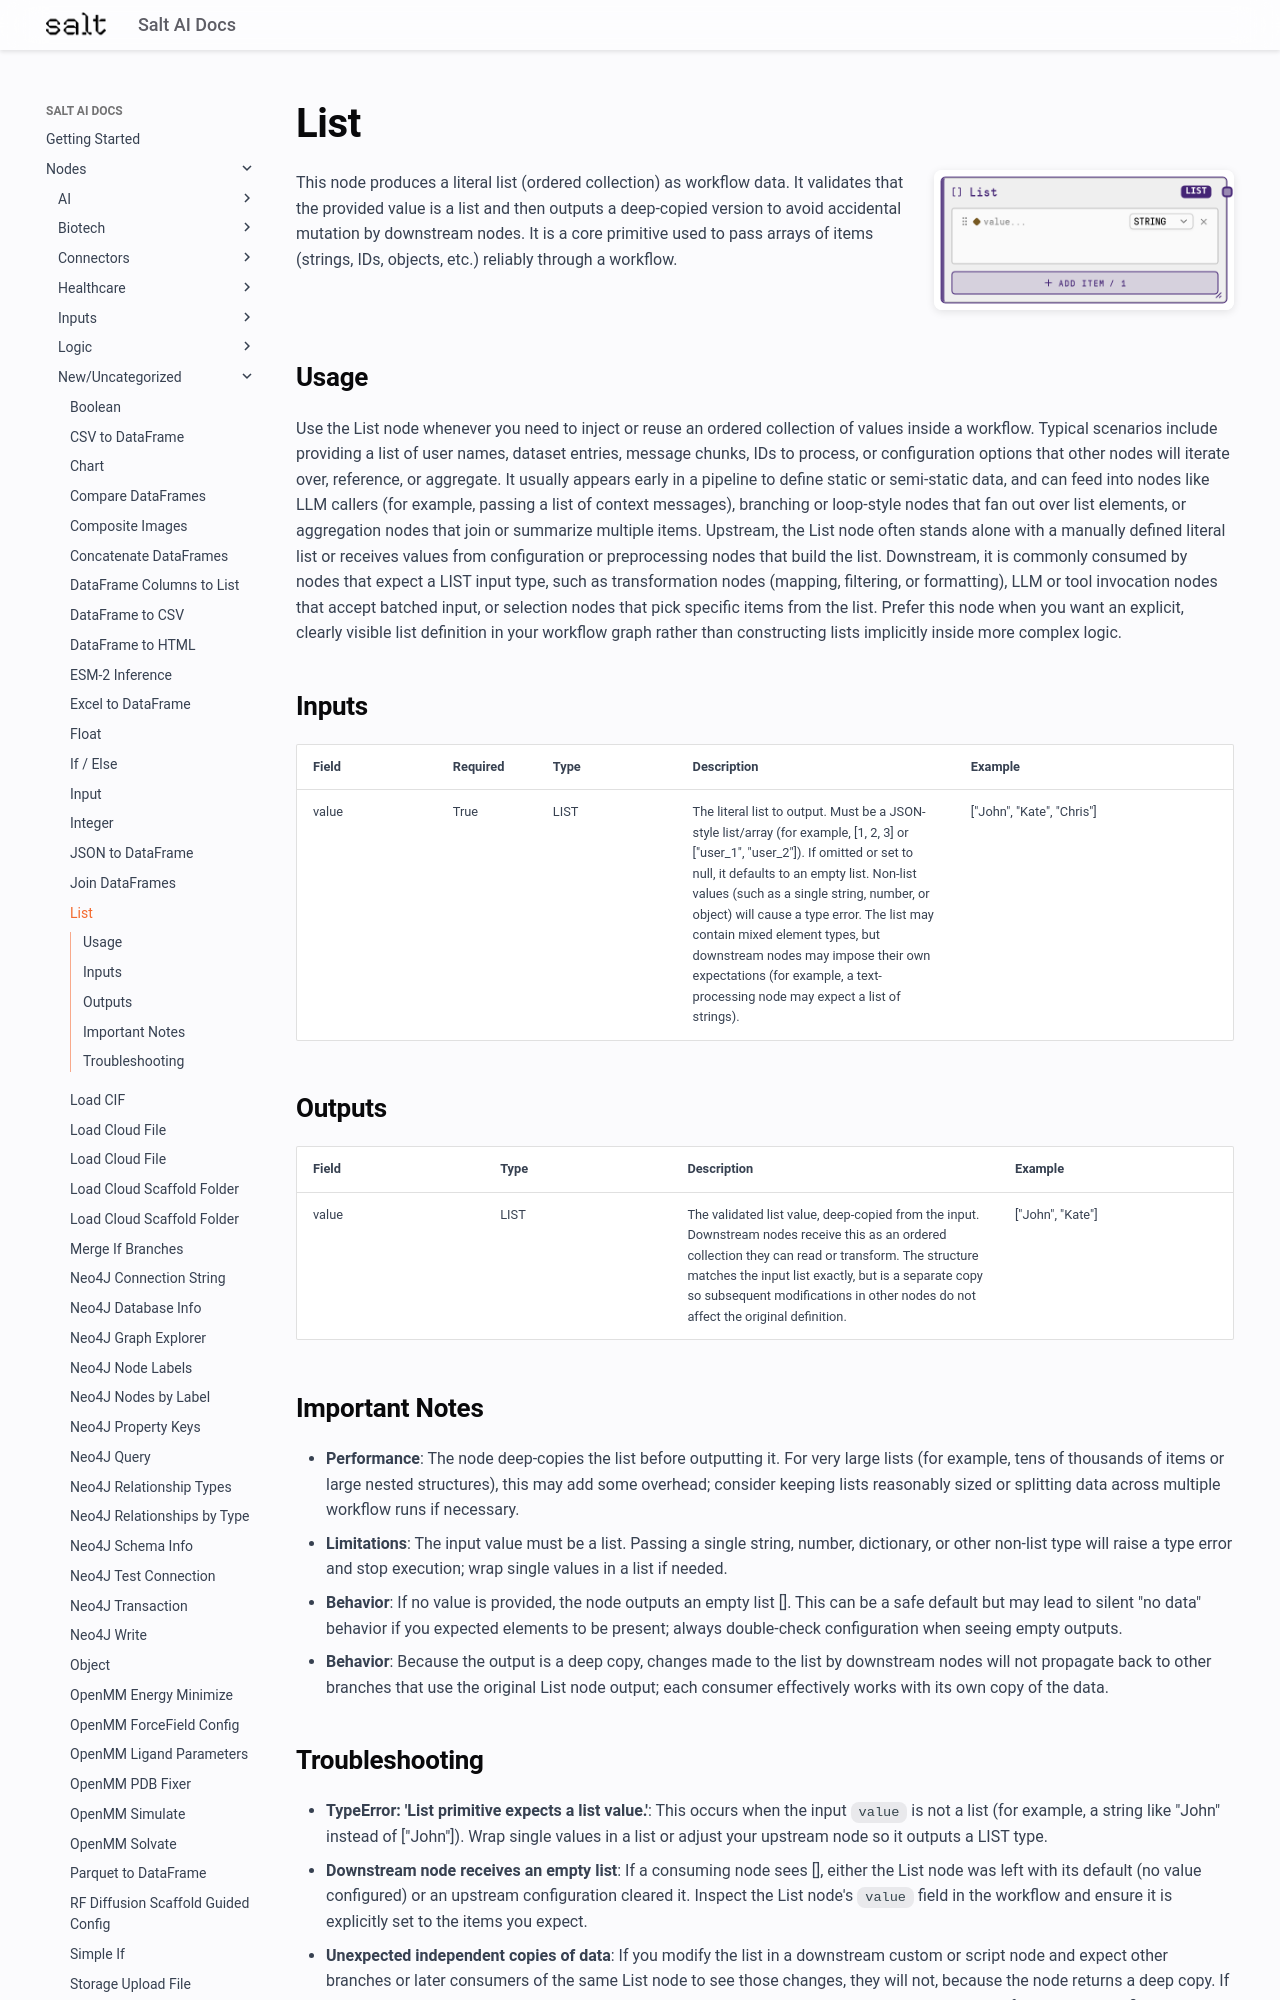

repository: get-salt-AI/SaltAI-Web-Docs · page: nodes/md/new-uncategorized/saltlist/index.html · generator: mkdocs

# List

<div style="display: flex; gap: 20px; align-items: flex-start; margin-bottom: 20px;">
<div style="flex: 1; min-width: 0;">

This node produces a literal list (ordered collection) as workflow data. It validates that the provided value is a list and then outputs a deep-copied version to avoid accidental mutation by downstream nodes. It is a core primitive used to pass arrays of items (strings, IDs, objects, etc.) reliably through a workflow.

</div>
<div style="flex: 0 0 300px;"><img src="../../../images/previews/new-uncategorized/saltlist.png" alt="Preview" style="width: 100%; border-radius: 8px; box-shadow: 0 2px 8px rgba(0,0,0,0.1);" /></div>
</div>

## Usage

Use the List node whenever you need to inject or reuse an ordered collection of values inside a workflow. Typical scenarios include providing a list of user names, dataset entries, message chunks, IDs to process, or configuration options that other nodes will iterate over, reference, or aggregate. It usually appears early in a pipeline to define static or semi-static data, and can feed into nodes like LLM callers (for example, passing a list of context messages), branching or loop-style nodes that fan out over list elements, or aggregation nodes that join or summarize multiple items. Upstream, the List node often stands alone with a manually defined literal list or receives values from configuration or preprocessing nodes that build the list. Downstream, it is commonly consumed by nodes that expect a LIST input type, such as transformation nodes (mapping, filtering, or formatting), LLM or tool invocation nodes that accept batched input, or selection nodes that pick specific items from the list. Prefer this node when you want an explicit, clearly visible list definition in your workflow graph rather than constructing lists implicitly inside more complex logic.

## Inputs

<div style="overflow-x: auto;">
<table style="table-layout: fixed; width: 100%;">
<colgroup>
<col style="width: 15%;">
<col style="width: 10%;">
<col style="width: 15%;">
<col style="width: 30%;">
<col style="width: 30%;">
</colgroup>
<thead><tr><th>Field</th><th>Required</th><th>Type</th><th>Description</th><th>Example</th></tr></thead>
<tbody>
<tr><td style="word-wrap: break-word;">value</td><td>True</td><td style="word-wrap: break-word;">LIST</td><td style="word-wrap: break-word;">The literal list to output. Must be a JSON-style list/array (for example, [1, 2, 3] or ["user_1", "user_2"]). If omitted or set to null, it defaults to an empty list. Non-list values (such as a single string, number, or object) will cause a type error. The list may contain mixed element types, but downstream nodes may impose their own expectations (for example, a text-processing node may expect a list of strings).</td><td style="word-wrap: break-word;">["John", "Kate", "Chris"]</td></tr>
</tbody>
</table>
</div>

## Outputs

<div style="overflow-x: auto;">
<table style="table-layout: fixed; width: 100%;">
<colgroup>
<col style="width: 20%;">
<col style="width: 20%;">
<col style="width: 35%;">
<col style="width: 25%;">
</colgroup>
<thead><tr><th>Field</th><th>Type</th><th>Description</th><th>Example</th></tr></thead>
<tbody>
<tr><td style="word-wrap: break-word;">value</td><td style="word-wrap: break-word;">LIST</td><td style="word-wrap: break-word;">The validated list value, deep-copied from the input. Downstream nodes receive this as an ordered collection they can read or transform. The structure matches the input list exactly, but is a separate copy so subsequent modifications in other nodes do not affect the original definition.</td><td style="word-wrap: break-word;">["John", "Kate"]</td></tr>
</tbody>
</table>
</div>
